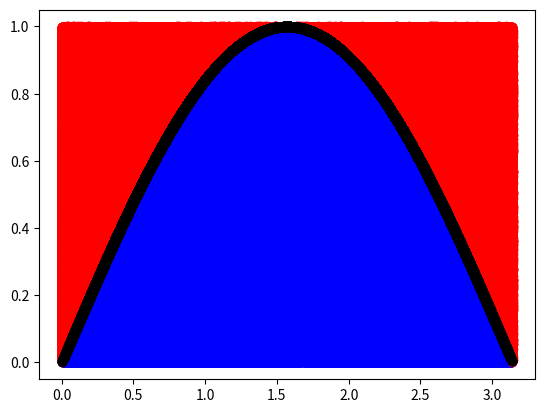

Write the Python code that produced this figure.
import numpy as np
import matplotlib.pyplot as plt


size = 1000000
randomX = np.random.uniform(0.0, np.pi, size)
randomY = np.random.uniform(0.0, 1.0, size)
insideX = []
insideY = []
outsideX = []
outsideY = []
insideSin = 0

for x, y in zip(randomX, randomY):
    if np.sin(x) >= y:
        insideSin += 1
        insideX.append(x)
        insideY.append(y)
    else:
        outsideX.append(x)
        outsideY.append(y)

print("Area", str(np.pi * insideSin / size))
plt.scatter(insideX, insideY, color='blue')
plt.scatter(outsideX, outsideY, color='red')
plt.scatter(insideX, np.sin(insideX), color='black')

plt.show()


